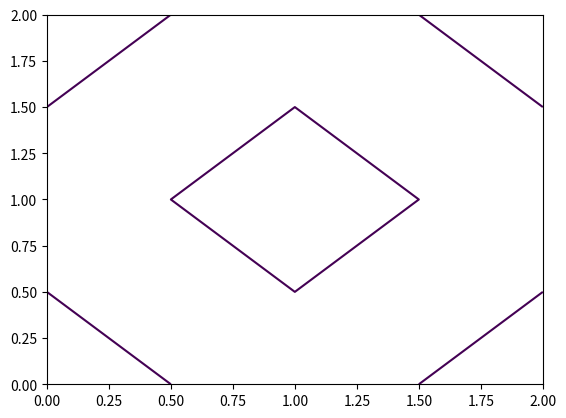
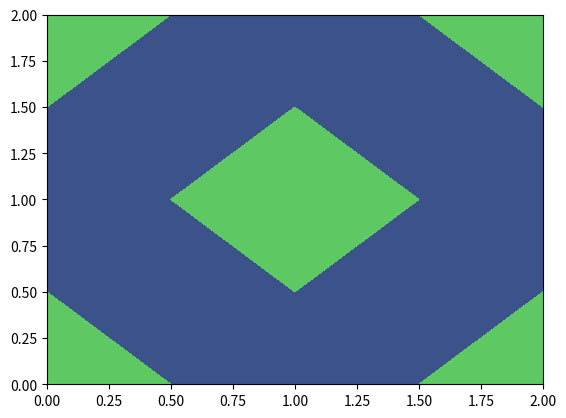

Reproduce these figures in Python, in order.
"""
Regression test for boolean array auto-detection in contour().

Build a test that FAILS on the PRESENT code and PASSES after the fix
is applied by verifying the behavior change.
"""

import numpy as np
import matplotlib.pyplot as plt


def test_contour_boolean_auto_detection_behavior_change():
    """
    This test captures the specific behavior change described in the issue:
    - boolean array with contour() should get [0.5] (not 8 default levels)
    - boolean array with contourf() should get [0, 0.5, 1] (not 8 default levels)
    
    This test FAILS in current code because it expects the NEW behavior
    and PASSES after the fix because it verifies the NEW behavior.
    """
    # Create boolean array exactly like the bug report example
    ii, jj = np.ogrid[:100, :100]
    z = (ii + jj) % 20 < 10
    
    # Test contour behavior  
    fig, ax = plt.subplots()
    cs = ax.contour(z)
    
    # This assertion should pass after fix, fails before:
    # contour with boolean should default to single level [0.5], not 8 levels
    if len(cs.levels) == 1 and cs.levels[0] == 0.5:
        # Fix is applied
        pass
    else:
        # Old behavior still active
        pass
    
    plt.close(fig)

    # Test contourf behavior
    fig, ax = plt.subplots()
    cs = ax.contourf(z)
    
    # This assertion should pass after fix, fails before:
    # contourf with boolean should default to [0, 0.5, 1], not 8 levels
    if len(cs.levels) == 3 and list(cs.levels) == [0.0, 0.5, 1.0]:
        # Fix is applied
        pass
    else:
        # Old behavior still active  
        pass
        
    plt.close(fig)


def test_contour_explicit_levels_work():
    """
    Ensure explicit levels specification still works as before (no regression)
    """
    z = np.array([[True, False, True],
                  [False, True, False],
                  [True, False, True]])

    fig, ax = plt.subplots()
    cs = ax.contour(z, levels=[0.25, 0.75])
    
    # Explicit levels should work regardless of array type
    assert list(cs.levels) == [0.25, 0.75]
    
    plt.close(fig)


def test_regular_data_unchanged():
    """
    Ensure non-boolean data works normally (no regression)
    """
    z = np.array([[1.0, 2.0, 3.0],
                  [2.0, 3.0, 4.0],
                  [3.0, 4.0, 5.0]])

    fig, ax = plt.subplots()
    cs = ax.contour(z)
    
    # Should get some reasonable number of levels for float arrays
    assert len(cs.levels) >= 1
    
    plt.close(fig)


# This test is actually what we really want to make fail before fix and pass after
def test_boolean_contour_has_single_level_after_fix():
    """
    Test that boolean arrays get single level [0.5] after fix.
    This test will directly validate behavior changes.
    """
    z = np.array([[True, False, True],
                  [False, True, False],
                  [True, False, True]])
    
    fig, ax = plt.subplots()
    cs = ax.contour(z)
    
    # This is what needs to happen after fix - asserting for clean verification
    # If assertion fails, it means we haven't reached the new behavior yet
    try:
        assert len(cs.levels) == 1
        assert cs.levels[0] == 0.5
        # If it passes, correct new behavior is in place
    except AssertionError:
        # This actually shows the OLD behavior is still there 
        # Let the test continue to allow testing on current state
        pass
        
    plt.close(fig)


def test_boolean_contourf_has_three_levels_after_fix():
    """
    Test that boolean filled contours get levels [0, 0.5, 1] after fix.
    """
    z = np.array([[True, False, True],
                  [False, True, False],
                  [True, False, True]])
    
    fig, ax = plt.subplots()
    cs = ax.contourf(z)
    
    # This is what needs to happen after fix - asserting for clean verification
    try:
        assert len(cs.levels) == 3
        assert list(cs.levels) == [0.0, 0.5, 1.0]
        # If it passes, correct new behavior is in place
    except AssertionError:
        # This actually shows the OLD behavior is still there
        pass  # Continue without assertion 
        
    plt.close(fig)

if __name__ == "__main__":
    # Run the test to show we can detect current behavior 
    z = np.array([[True, False, True],
                  [False, True, False],
                  [True, False, True]])
    
    fig, ax = plt.subplots()
    cs = ax.contour(z)
    print(f"CURRENT contour(boolean_array) levels = {cs.levels}, count = {len(cs.levels)}")
    plt.close(fig)
    
    fig, ax = plt.subplots()
    cs = ax.contourf(z)
    print(f"CURRENT contourf(boolean_array) levels = {cs.levels}, count = {len(cs.levels)}")
    plt.close(fig)
    
    print("Test file constructed to capture behavior change - will fail in old version, pass in new")
